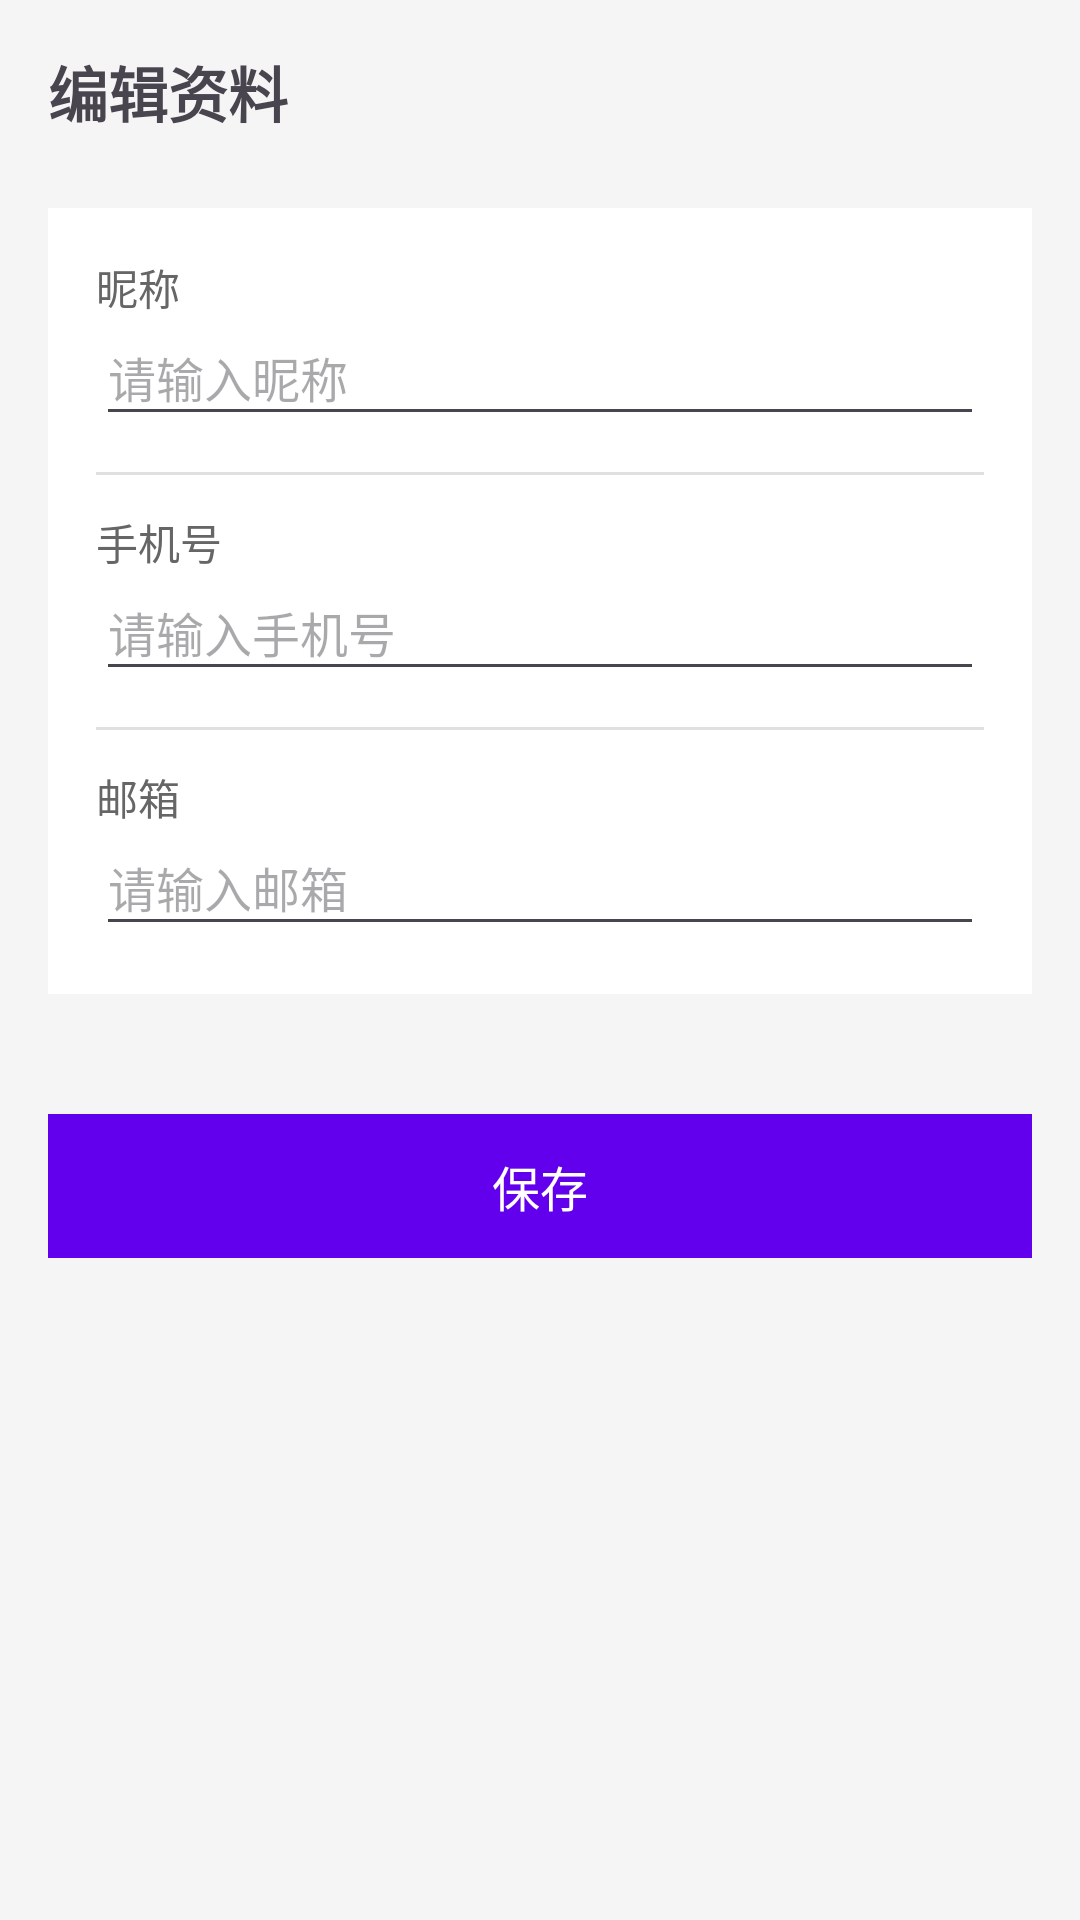

Write the Android layout XML for this screen, with the resource values it uses.
<!-- AndroidManifest.xml: application theme Theme.AINewsSummary -->
<!-- res/layout/fragment_edit_profile.xml -->
<?xml version="1.0" encoding="utf-8"?>
<LinearLayout xmlns:android="http://schemas.android.com/apk/res/android"
    android:layout_width="match_parent"
    android:layout_height="match_parent"
    android:orientation="vertical"
    android:padding="16dp"
    android:background="#f5f5f5">

    <TextView
        android:layout_width="match_parent"
        android:layout_height="wrap_content"
        android:text="编辑资料"
        android:textSize="20sp"
        android:textStyle="bold"
        android:layout_marginBottom="24dp"/>

    <LinearLayout
        android:layout_width="match_parent"
        android:layout_height="wrap_content"
        android:orientation="vertical"
        android:padding="16dp"
        android:background="@android:color/white"
        android:layout_marginBottom="16dp">

        <TextView
            android:layout_width="match_parent"
            android:layout_height="wrap_content"
            android:text="昵称"
            android:textSize="14sp"
            android:textColor="#666"/>

        <EditText
            android:id="@+id/et_nickname"
            android:layout_width="match_parent"
            android:layout_height="wrap_content"
            android:hint="请输入昵称"
            android:textSize="16sp"
            android:paddingTop="8dp"
            android:paddingBottom="8dp"/>

        <View
            android:layout_width="match_parent"
            android:layout_height="1dp"
            android:background="#e0e0e0"
            android:layout_marginTop="12dp"
            android:layout_marginBottom="12dp"/>

        <TextView
            android:layout_width="match_parent"
            android:layout_height="wrap_content"
            android:text="手机号"
            android:textSize="14sp"
            android:textColor="#666"/>

        <EditText
            android:id="@+id/et_phone"
            android:layout_width="match_parent"
            android:layout_height="wrap_content"
            android:hint="请输入手机号"
            android:textSize="16sp"
            android:paddingTop="8dp"
            android:paddingBottom="8dp"
            android:inputType="phone"/>

        <View
            android:layout_width="match_parent"
            android:layout_height="1dp"
            android:background="#e0e0e0"
            android:layout_marginTop="12dp"
            android:layout_marginBottom="12dp"/>

        <TextView
            android:layout_width="match_parent"
            android:layout_height="wrap_content"
            android:text="邮箱"
            android:textSize="14sp"
            android:textColor="#666"/>

        <EditText
            android:id="@+id/et_email"
            android:layout_width="match_parent"
            android:layout_height="wrap_content"
            android:hint="请输入邮箱"
            android:textSize="16sp"
            android:paddingTop="8dp"
            android:paddingBottom="8dp"
            android:inputType="textEmailAddress"/>

    </LinearLayout>

    <TextView
        android:id="@+id/tv_save"
        android:layout_width="match_parent"
        android:layout_height="48dp"
        android:text="保存"
        android:textSize="16sp"
        android:textColor="@android:color/white"
        android:gravity="center"
        android:background="#6200EE"
        android:layout_marginTop="24dp"/>

</LinearLayout>
<!-- resources referenced by this layout -->
<resources>
  <style name="Theme.AINewsSummary" parent="Base.Theme.AINewsSummary" />
  <style name="Base.Theme.AINewsSummary" parent="Theme.Material3.DayNight.NoActionBar">
          
          
      </style>
</resources>
